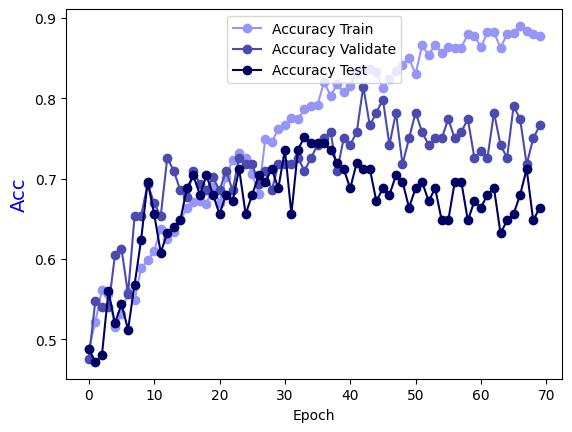

The file beside this chart, header and first rows:
Epoch, Accuracy Train, Accuracy Validate, Accuracy Test
0.0, 0.4884, 0.4758, 0.488
1.0, 0.5217, 0.5484, 0.472
2.0, 0.5621, 0.5403, 0.48
3.0, 0.557, 0.5403, 0.56
4.0, 0.5156, 0.6048, 0.52
5.0, 0.5318, 0.6129, 0.544
6.0, 0.559, 0.5565, 0.512
7.0, 0.5489, 0.6532, 0.568
8.0, 0.5883, 0.6532, 0.624
9.0, 0.5984, 0.6935, 0.696
10.0, 0.6105, 0.6694, 0.656
11.0, 0.6377, 0.6532, 0.608
12.0, 0.6246, 0.7258, 0.632
13.0, 0.6337, 0.7097, 0.64
14.0, 0.6488, 0.6855, 0.648
15.0, 0.663, 0.6774, 0.688
16.0, 0.671, 0.7097, 0.704
17.0, 0.672, 0.6935, 0.68
18.0, 0.669, 0.6855, 0.704
19.0, 0.6892, 0.7016, 0.68
20.0, 0.67, 0.6855, 0.656
21.0, 0.7023, 0.7097, 0.68
22.0, 0.7235, 0.6855, 0.672
23.0, 0.7316, 0.7258, 0.712
24.0, 0.7255, 0.7177, 0.656
25.0, 0.7053, 0.7177, 0.68
26.0, 0.6811, 0.6935, 0.704
27.0, 0.7497, 0.7097, 0.696
28.0, 0.7457, 0.6855, 0.712
29.0, 0.7619, 0.7177, 0.688
30.0, 0.7669, 0.7177, 0.736
31.0, 0.776, 0.7177, 0.656
32.0, 0.774, 0.7258, 0.736
33.0, 0.7861, 0.7097, 0.752
34.0, 0.7901, 0.7258, 0.744
35.0, 0.7921, 0.7419, 0.744
36.0, 0.8204, 0.75, 0.744
37.0, 0.8032, 0.7581, 0.736
38.0, 0.8174, 0.7097, 0.72
39.0, 0.8073, 0.75, 0.712
40.0, 0.8153, 0.7419, 0.688
41.0, 0.8325, 0.7581, 0.72
42.0, 0.8365, 0.8145, 0.712
43.0, 0.8365, 0.7661, 0.712
44.0, 0.8325, 0.7823, 0.672
45.0, 0.8133, 0.7984, 0.688
46.0, 0.8234, 0.7419, 0.68
47.0, 0.8335, 0.7823, 0.704
48.0, 0.8416, 0.7177, 0.696
49.0, 0.8496, 0.75, 0.664
50.0, 0.8305, 0.7823, 0.688
51.0, 0.8658, 0.7581, 0.696
52.0, 0.8537, 0.7419, 0.672
53.0, 0.8668, 0.75, 0.688
54.0, 0.8567, 0.75, 0.648
55.0, 0.8638, 0.7742, 0.648
56.0, 0.8628, 0.75, 0.696
57.0, 0.8628, 0.7581, 0.696
58.0, 0.8799, 0.7742, 0.648
59.0, 0.8779, 0.7258, 0.672
... 10 more rows
